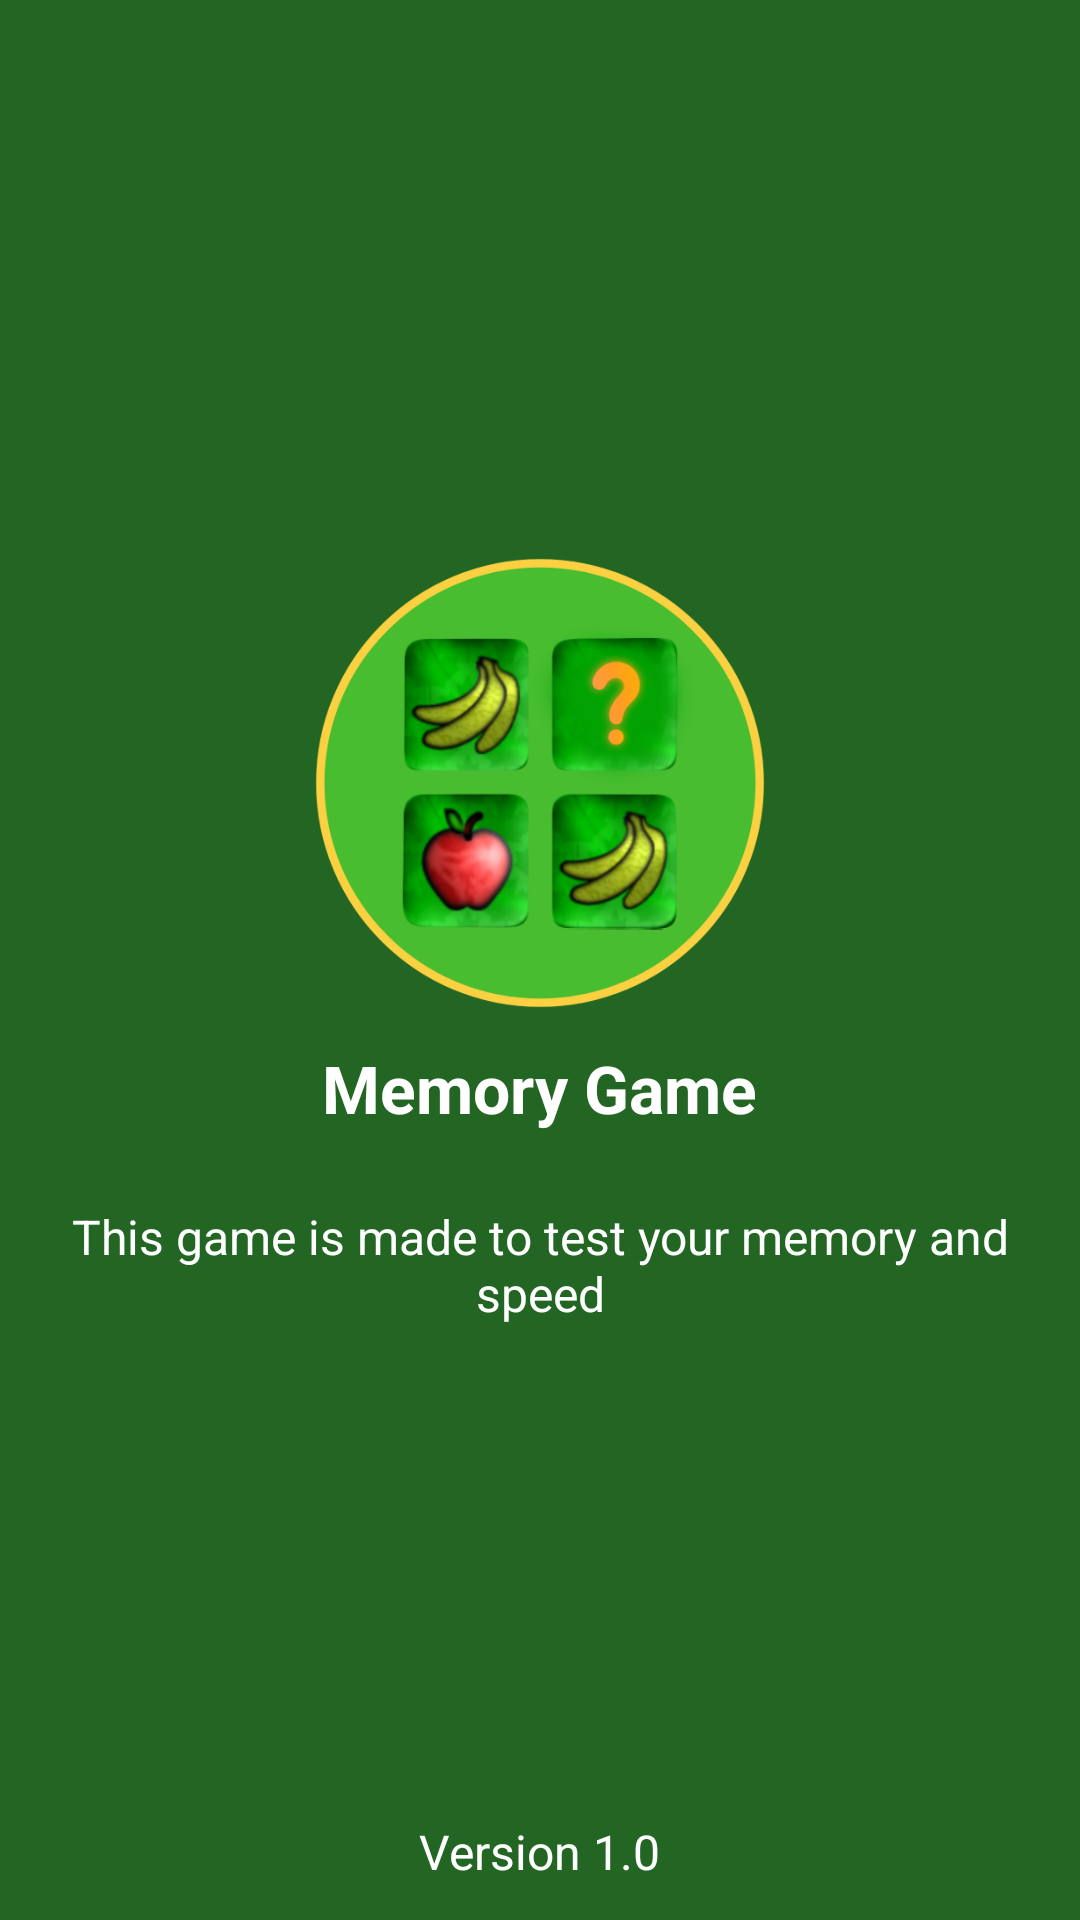

Reconstruct the res/layout file that produces this screen, plus the resources it refers to.
<!-- AndroidManifest.xml: application theme Theme.LessonMemoryGame -->
<!-- res/layout/fragment_about_screen.xml -->
<?xml version="1.0" encoding="utf-8"?>
<FrameLayout xmlns:android="http://schemas.android.com/apk/res/android"
    xmlns:tools="http://schemas.android.com/tools"
    android:layout_width="match_parent"
    android:layout_height="match_parent"
    android:background="#236624"
    xmlns:app="http://schemas.android.com/apk/res-auto"
    tools:context=".presentation.ui.screens.AboutScreen">

    <ImageButton
        android:id="@+id/backButton"
        android:layout_width="40dp"
        android:layout_height="40dp"
        android:padding="10dp"
        android:layout_margin="12dp"
        app:srcCompat = "@drawable/ic_baseline_arrow_back_24"
        android:backgroundTint="#00000000"
        android:background="?android:selectableItemBackgroundBorderless"
        />


    <LinearLayout
        android:layout_width="wrap_content"
        android:layout_height="wrap_content"
        android:layout_gravity="center"
        android:orientation="vertical"
        >
        <ImageView
            android:layout_width="150dp"
            android:layout_height="150dp"
            android:layout_gravity="center"
            app:srcCompat = "@drawable/memory_icon"
            />

        <TextView
            android:layout_width="wrap_content"
            android:layout_height="wrap_content"
            android:layout_margin="12dp"
            android:layout_gravity="center"
            android:textSize="22sp"
            android:textColor="#FFFFFF"
            android:textStyle="bold"
            android:text="Memory Game"
            />

        <TextView
            android:layout_width="wrap_content"
            android:layout_height="wrap_content"
            android:layout_margin="12dp"
            android:layout_gravity="center"
            android:textSize="16sp"
            android:textColor="#FFFFFF"
            android:textAlignment="center"
            android:text="This game is made to test your memory and speed"
            />
    </LinearLayout>


    <TextView
        android:layout_width="wrap_content"
        android:layout_height="wrap_content"
        android:layout_margin="12dp"
        android:layout_gravity="bottom|center"
        android:textSize="16sp"
        android:textColor="#FFFFFF"
        android:textAlignment="center"
        android:text="Version 1.0"
        />

</FrameLayout>
<!-- resources referenced by this layout -->
<resources>
  <!-- drawable memory_icon: png bitmap (drawable, 192476 bytes) -->
  <style name="Theme.LessonMemoryGame" parent="Theme.MaterialComponents.DayNight.NoActionBar">
          
          <item name="colorPrimary">@color/purple_500</item>
          <item name="colorPrimaryVariant">@color/purple_700</item>
          <item name="colorOnPrimary">@color/white</item>
          
          <item name="colorSecondary">@color/teal_200</item>
          <item name="colorSecondaryVariant">@color/teal_700</item>
          <item name="colorOnSecondary">@color/black</item>
          
          <item name="android:statusBarColor" tools:targetApi="l">?attr/colorPrimaryVariant</item>
          
      </style>
  <color name="purple_500">#FF6200EE</color>
  <color name="purple_700">#101010</color>
  <color name="white">#FFFFFFFF</color>
  <color name="teal_200">#FF03DAC5</color>
  <color name="teal_700">#FF018786</color>
  <color name="black">#FF000000</color>
</resources>
